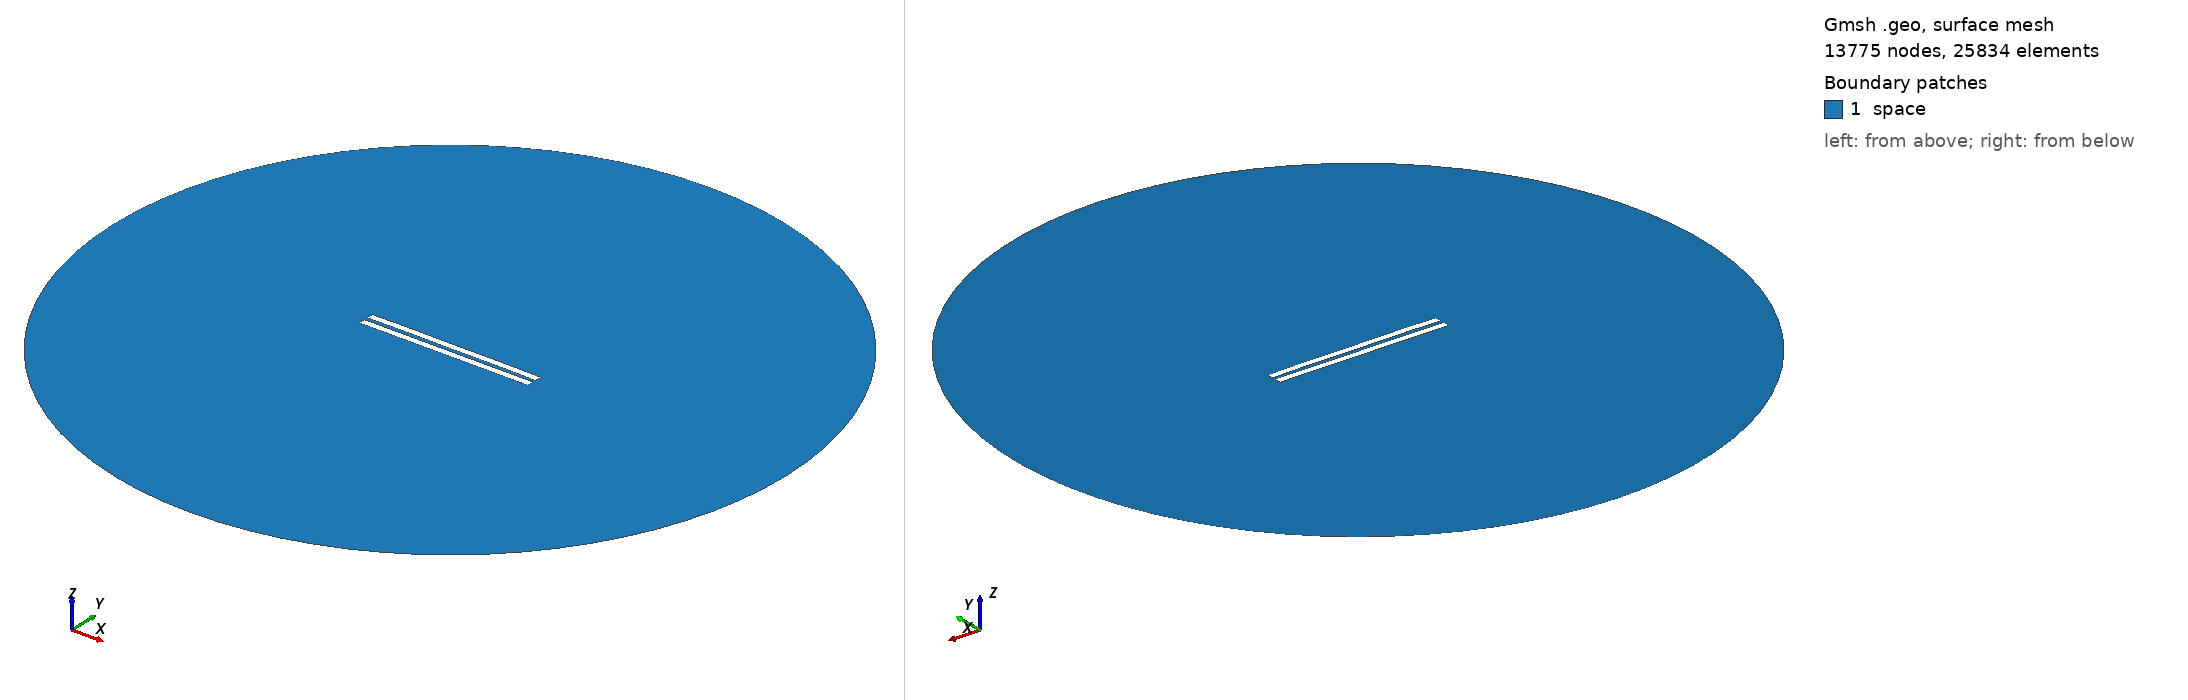

Gmsh geometry script, surface-meshed: 13775 nodes, 25834 surface elements. Boundary patches (legend numbers): 1 space. Left view from above one corner, right view from below the opposite corner. Legend entries are the model's physical surfaces. The drawing asked Gmsh for element sizes between 1% and 20% of the model's largest extent; the script's own settings can give other sizes.

=== 2714.geo (drawn) ===
//---------------------------------------
// Geometry kernel
//---------------------------------------

SetFactory("OpenCASCADE");



//---------------------------------------
// Parameters of the geometry
//---------------------------------------

// Overetch of the upper plate
overetch = 0.0;

// Distance between the plates
distance = 2.5;

// Discretization over the x axis (for the deformation)
nx = 50; 

// Length of the plate
L = 100 - overetch; 

// Number of modes
n = 4; 

// 1st mode coefficient
coeff(1) = -0.075;
beta(1) = 0.596864 * 3.1415926535 / L;

// 2nd mode coefficient
coeff(2) = 0.07499999999999998;
beta(2) = 1.49418 * 3.1415926535 / L;

// 3rd mode coefficient
coeff(3) = 0.0;
beta(3) = 2.50025 * 3.1415926535 / L;

// 4th mode coefficient
coeff(4) = 0.07499999999999998;
beta(4) = 3.49999 * 3.1415926535 / L;



//---------------------------------------
// Upper plate (deformed rectangle)
//---------------------------------------

// Coordiantes of the upper plate
xmin = -50;
xmax = 50 - overetch;

// Height of the upper plate
yheight = 4 - 2 * overetch;

// Indexes of the points
UpperID[] = {};
LowerID[] = {};
LeftID[] = {};
RightID[] = {};

// Point index
p = 1;

// Horizontal edges
For i In {1:nx}
    x = xmin + (i-1)*(xmax - xmin)/(nx-1);

    y_bottom = distance / 2 + overetch;
    For j In {1:n}
        C = (Cosh(beta(j)*L) + Cos(beta(j)*L)) / (Sinh(beta(j)*L) + Sin(beta(j)*L));
        y_bottom  = y_bottom + coeff(j) * (Cosh(beta(j)*(x+50)) - Cos(beta(j)*(x+50)) - C * (Sinh(beta(j)*(x+50)) - Sin(beta(j)*(x+50))));
    EndFor

    y_top = y_bottom + yheight;

    Point(p) = {x, y_top, 0, 1.0};
    UpperID[i] = p;
    p = p + 1;

    Point(p) = {x, y_bottom, 0, 1.0};
    LowerID[i] = p;
    p = p + 1;
EndFor

// Create point lists
UpperPts[] = {}; LowerPts[] = {};
For i In {1:nx}
  UpperPts[] += {UpperID[i]};
  LowerPts[] += {LowerID[i]};
EndFor

// Build splines
Spline(1) = {UpperPts[]};
Spline(2) = {LowerPts[]};
Line(3) = {LowerPts[nx-1], UpperPts[nx-1]};
Line(4) = {LowerPts[0], UpperPts[0]};

// Build the plane surface
Curve Loop(1) = {2, 3, -1, -4};
Plane Surface(1) = {1};



//---------------------------------------
// Lower plate (rectangle)
//---------------------------------------

// Vertices
Point(1001) = {-50, -1, 0, 1.0};
Point(1002) = { 50, -1, 0, 1.0};
Point(1003) = { 50,  -5, 0, 1.0};
Point(1004) = {-50,  -5, 0, 1.0};

// Edges
Line(5) = {1001, 1002};
Line(6) = {1002, 1003};
Line(7) = {1003, 1004};
Line(8) = {1004, 1001};

// Plane surface
Line Loop(2) = {5, 6, 7, 8};
Plane Surface(2) = {2}; 



//---------------------------------------
// Outer (fictious) boundary
//---------------------------------------

// Points
Point(1005) = {0, 0, 0};       // Center
Point(1006) = {200, 0, 0};     // Start point
Point(1007) = {0, 200, 0};     // 90 degrees
Point(1008) = {-200, 0, 0};    // 180 degrees
Point(1009) = {0, -200, 0};    // 270 degrees

// Circle arcs (each needs start, center, end)
Circle(9) = {1006, 1005, 1007};
Circle(10) = {1007, 1005, 1008};
Circle(11) = {1008, 1005, 1009};
Circle(12) = {1009, 1005, 1006};

// Plane surface for the entire domain
Curve Loop(3) = {9, 10, 11, 12};
Surface(3) = {3};

// Subtract the plates from the whole domain to obtain the actual domain where we want to solve the equations
BooleanDifference{ Surface{3}; Delete; }{ Surface{1}; Surface{2}; Delete; }




//---------------------------------------
// Transfinite Lines/Curves
//---------------------------------------

// Set the number of points on the boundaries
r = 7;

// Plates
Transfinite Curve {1, 2} = 50*r Using Progression 1;
Transfinite Curve {3, 4} = 2*r Using Progression 1;
Transfinite Line {5, 7} = 50*r Using Progression 1;
Transfinite Line {6, 8} = 2*r Using Progression 1;

// Outer boundary
Transfinite Line {9, 10, 11, 12} = 20 Using Progression 1;



//---------------------------------------
// Physical groups
//---------------------------------------                

// Physical curves (boundaries)
Physical Line("force_segment", 10) = {2};
Physical Line("upper_plate", 11) = {1, 3, 4};
Physical Line("lower_plate", 12) = {5, 6, 7, 8};
Physical Line("boundary", 20) = {9, 10, 11, 12};

// Physical Surfaces
Physical Surface("space", 30) = {3};



//---------------------------------------
// 6. Generate the Mesh
//---------------------------------------

// 2D mesh generation
Mesh 2;
